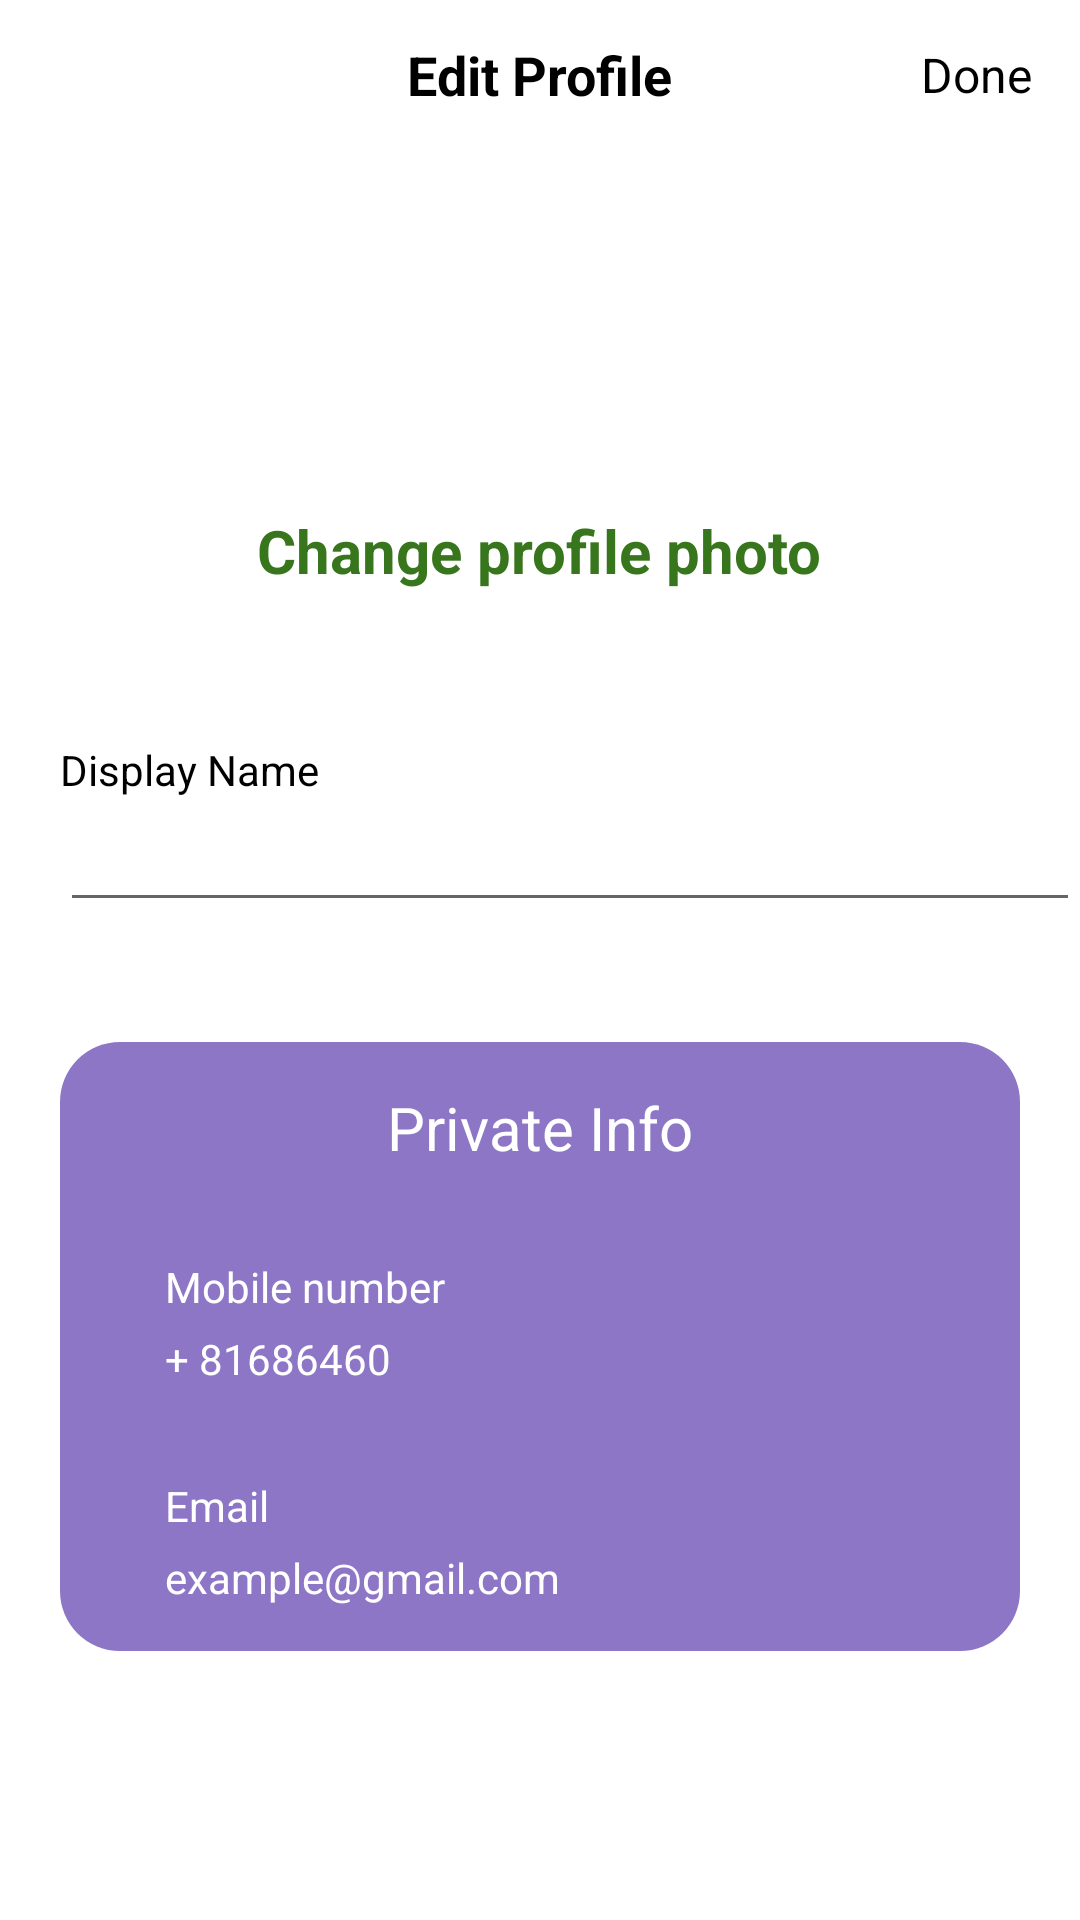

Produce the Android XML layout that renders to this screen, including the resource entries it uses.
<!-- AndroidManifest.xml: application theme Theme.AutoAmigos -->
<!-- res/layout/edit_profile.xml -->
<?xml version="1.0" encoding="utf-8"?>
<LinearLayout xmlns:android="http://schemas.android.com/apk/res/android"
    xmlns:app="http://schemas.android.com/apk/res-auto"
    xmlns:tools="http://schemas.android.com/tools"
    android:layout_width="match_parent"
    android:layout_height="match_parent"
    android:background="#00FFFFFF"
    android:orientation="vertical"
    tools:context=".EditProfileActivity">

    <RelativeLayout
        android:layout_width="match_parent"
        android:layout_height="wrap_content">

        <ImageView
            android:id="@+id/btnBack"
            android:layout_width="50dp"
            android:layout_height="50dp"
            android:padding="14dp"
            android:src="@drawable/back_arrow" />

        <TextView
            android:layout_width="wrap_content"
            android:layout_height="wrap_content"
            android:layout_centerInParent="true"
            android:text="Edit Profile"
            android:textColor="#000000"
            android:textSize="18sp"
            android:textStyle="bold" />

        <TextView
            android:layout_width="wrap_content"
            android:layout_height="wrap_content"
            android:id="@+id/doneText"
            android:text="Done"
            android:layout_alignParentRight="true"
            android:layout_centerVertical="true"
            android:layout_marginRight="16dp"
            android:textColor="#000000"
            android:textSize="16sp"/>
    </RelativeLayout>
    <ScrollView
        android:layout_width="match_parent"
        android:layout_height="wrap_content">
        <LinearLayout
            android:layout_width="match_parent"
            android:layout_height="wrap_content"
            android:orientation="vertical">

            <ImageView
                android:id="@+id/profile_pic"
                android:layout_width="100dp"
                android:layout_height="100dp"
                android:layout_gravity="center"
                android:layout_marginTop="10dp"/>

            <TextView
                android:id="@+id/change_pic"
                android:layout_width="wrap_content"
                android:layout_height="wrap_content"
                android:layout_gravity="center"
                android:layout_marginTop="10dp"
                android:text="Change profile photo"
                android:textColor="#38761d"
                android:textSize="20sp"
                android:textStyle="bold" />

            <TextView
                android:layout_marginTop="50dp"
                android:layout_gravity="start"
                android:layout_marginStart="20dp"
                android:layout_width="wrap_content"
                android:layout_height="wrap_content"
                android:textColor="#000000"
                android:text="Display Name"/>

            <EditText
                android:id="@+id/display_name"
                android:layout_width="match_parent"
                android:layout_height="wrap_content"
                android:layout_marginStart="20dp"
                android:textColor="#000000"/>

            <LinearLayout
                android:background="@drawable/round_back_white10_20"
                android:layout_width="match_parent"
                android:layout_height="wrap_content"
                android:layout_marginStart="20dp"
                android:layout_marginEnd="20dp"
                android:layout_marginTop="40dp"
                android:orientation="vertical"
                android:padding="15dp">

                <TextView
                    android:layout_gravity="center"
                    android:layout_width="wrap_content"
                    android:layout_height="wrap_content"
                    android:textColor="#FFFFFF"
                    android:textSize="20dp"
                    android:text="Private Info"/>

                <TextView
                    android:layout_marginTop="30dp"
                    android:layout_gravity="start"
                    android:layout_marginStart="20dp"
                    android:layout_width="wrap_content"
                    android:layout_height="wrap_content"
                    android:textColor="#FFFFFF"
                    android:text="Mobile number"/>

                <TextView
                    android:id="@+id/mobile_number"
                    android:layout_width="wrap_content"
                    android:layout_height="wrap_content"
                    android:layout_gravity="start"
                    android:layout_marginStart="20dp"
                    android:layout_marginTop="5dp"
                    android:text="+ 81686460"
                    android:textColor="#FFFFFF" />

                <TextView
                    android:layout_marginTop="30dp"
                    android:layout_gravity="start"
                    android:layout_marginStart="20dp"
                    android:layout_width="wrap_content"
                    android:layout_height="wrap_content"
                    android:textColor="#FFFFFF"
                    android:text="Email"/>

                <TextView
                    android:id="@+id/email"
                    android:layout_width="wrap_content"
                    android:layout_height="wrap_content"
                    android:layout_gravity="start"
                    android:layout_marginStart="20dp"
                    android:layout_marginTop="5dp"
                    android:text="example@gmail.com"
                    android:textColor="#FFFFFF" />
            </LinearLayout>
        </LinearLayout>
    </ScrollView>
</LinearLayout>
<!-- resources referenced by this layout -->
<resources>
  <!-- drawable round_back_white10_20 (drawable) -->
  <?xml version="1.0" encoding="utf-8"?>
  <shape xmlns:android="http://schemas.android.com/apk/res/android"
      android:shape="rectangle">
  
      <solid android:color="#8c76c5"/>
      <corners android:radius="20dp"/>
  
  </shape>
  <style name="Theme.AutoAmigos" parent="Base.Theme.AutoAmigos" />
  <style name="Base.Theme.AutoAmigos" parent="Theme.MaterialComponents.Light.DarkActionBar">
          <item name="colorPrimary">@color/color_primary</item>
          <item name="colorPrimaryDark">@color/primary_dark</item>
          <item name="colorSecondary">@color/color_secondary</item>
          <item name="android:colorBackground">@color/white</item>
          <item name="colorError">@color/red</item>
  
      </style>
  <color name="color_primary">#3563e9</color>
  <color name="primary_dark">#3563e9</color>
  <color name="color_secondary">#0B6EFE</color>
  <color name="white">#FFFFFF</color>
  <color name="red">#ED3F3F</color>
</resources>
